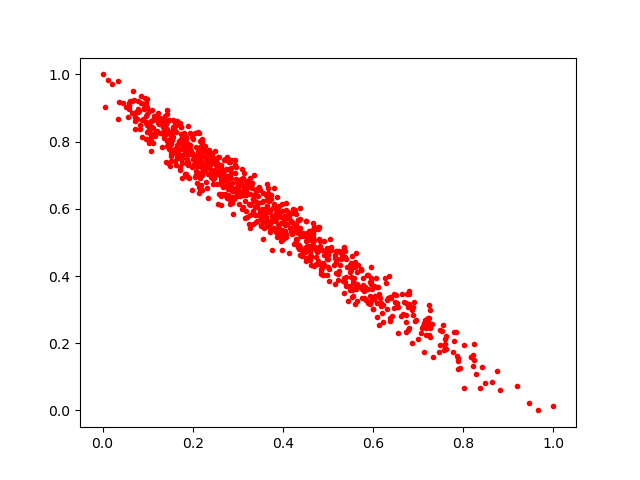

The table this chart was drawn from, first rows:
0.09199857, 0.89942527
0.6902, 0.3234
0.2932, 0.7445
0.7875, 0.1478
0.2788, 0.6684
0.4185, 0.5637
0.2857, 0.7224
0.5964, 0.3752
0.5958, 0.395
0.1227, 0.8853
0.4599, 0.4473
0.4595, 0.4724
0.7476, 0.1935
0.542, 0.4259
0.4915, 0.5038
0.4582, 0.5341
0.1923, 0.789
0.1548, 0.8102
0.07495, 0.8887
0.1758, 0.7378
0.1267, 0.8523
0.105, 0.8578
0.4156, 0.544
0.4124, 0.5738
0.2559, 0.6136
0.3086, 0.7188
0.4212, 0.5603
0.2621, 0.7218
0.3707, 0.6304
0.186, 0.6975
0.4917, 0.4342
0.327, 0.5438
0.223, 0.7731
0.2128, 0.7486
0.2788, 0.665
0.715, 0.2681
0.5457, 0.3692
0.08586, 0.937
0.4469, 0.5198
0.3183, 0.6425
0.1606, 0.7792
0.2373, 0.7529
0.5398, 0.3961
0.3009, 0.6661
0.3713, 0.5615
0.4223, 0.5867
0.603, 0.3336
0.2684, 0.7453
0.5152, 0.4612
0.6477, 0.3221
0.6806, 0.2465
0.4965, 0.4759
0.5347, 0.4819
0.2153, 0.7358
0.2654, 0.7129
0.1565, 0.8629
0.1745, 0.8226
0.4306, 0.5097
0.2007, 0.7471
0.07572, 0.8663
0.2163, 0.6914
... 859 more rows
